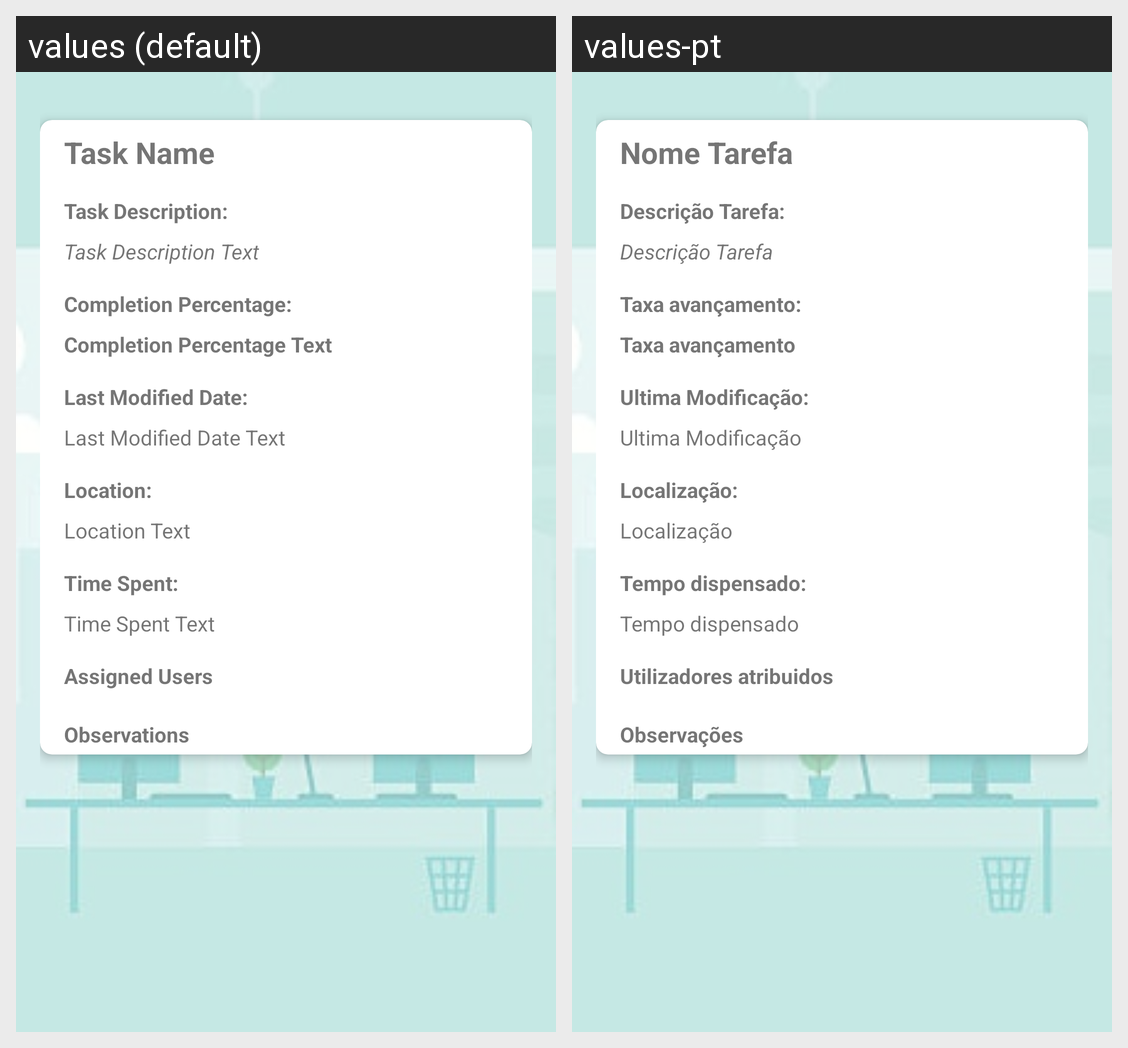

For this localized Android screen grid, give each drawn string resource with its value in every locale shown.
Android screen res/layout/activity_finished_task.xml rendered under 2 locales, left to right: values (default), values-pt. Device: Nexus 5 (rendered at 1080×1920; each locale shown at half size, 540×960, under a caption strip naming it); theme Theme.ECGM.NoActionBar.
Strings drawn on this screen, with the default value and each locale's value (text and hints the layout hard-codes, and strings that could not be matched under every locale, appear in the picture but are not listed):

task_name_finish
  values: Task Name
  values-pt: Nome Tarefa

task_description_finish
  values: Task Description:
  values-pt: Descrição Tarefa:

task_description_text_finish
  values: Task Description Text
  values-pt: Descrição Tarefa

completion_percentage_finish
  values: Completion Percentage:
  values-pt: Taxa avançamento:

completion_percentage_text_finish
  values: Completion Percentage Text
  values-pt: Taxa avançamento

last_modified_date_finish
  values: Last Modified Date:
  values-pt: Ultima Modificação:

last_modified_date_text_finish_finish
  values: Last Modified Date Text
  values-pt: Ultima Modificação

location_finish
  values: Location:
  values-pt: Localização:

location_text_finish_finish
  values: Location Text
  values-pt: Localização

time_spent_finish
  values: Time Spent:
  values-pt: Tempo dispensado:

time_spent_text_finish_finish
  values: Time Spent Text
  values-pt: Tempo dispensado

assigned_users_finish
  values: Assigned Users
  values-pt: Utilizadores atribuidos

observations_finish
  values: Observations
  values-pt: Observações
